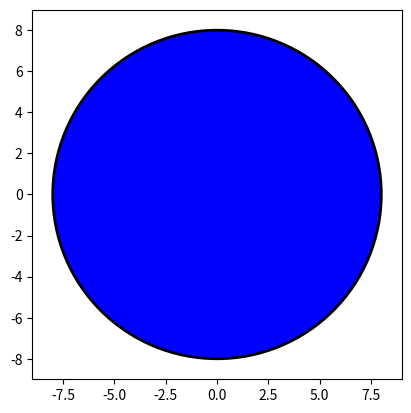
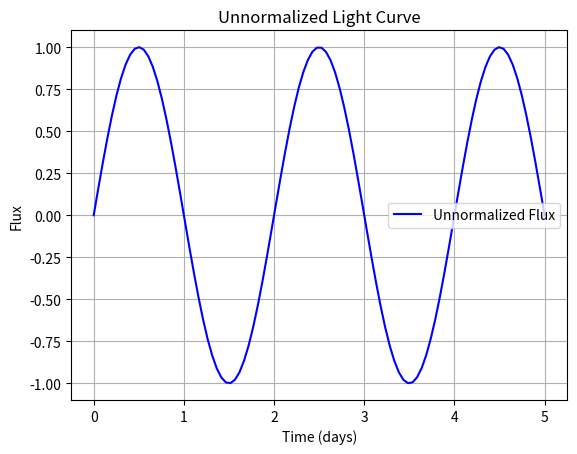
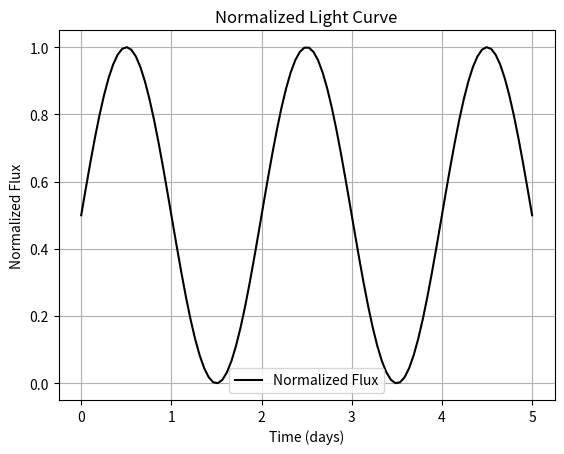

Recreate these plots in Python, in order.
#%matplotlib notebook------------>use this in jupyter notebooko

import numpy as np
import matplotlib.pyplot as plt
import matplotlib.animation as animation

# time
points = 100
time = np.linspace(0, 5, points)  # ------> 5 julian days



# flux
flux = (np.sin(np.pi * time)) #-------> Modulated variations in the sinusoidal light curve


# Normalized flux
# Corrected normalized flux

# Normalized flux
if np.max(flux) != np.min(flux):  # ------------> checking if there is variation in flux
    flux_norm = (flux - np.min(flux)) / (np.max(flux) - np.min(flux))
else:
    flux_norm = np.ones_like(flux)  # constant flux
    
#figures
fig, ax = plt.subplots()
radii_stellar = 8
ax.set_xlim(-radii_stellar-1, radii_stellar+1)
ax.set_ylim(-radii_stellar-1, radii_stellar+1)
ax.set_aspect('equal', 'box')

# draw star
star = plt.Circle((0, 0), radii_stellar, color='blue', ec='black', lw=2)
ax.add_artist(star)

# size of star
starspot = plt.Circle((0, 0), 0, color='red', alpha=0.7)
ax.add_artist(starspot)

# stellar area
stellar_area = np.pi * radii_stellar**2

# animation function
def motion(frame):
    # area and size spot
    area_spot = (1 - (abs(flux[frame])/np.max(flux))) * stellar_area
    size_spot = np.sqrt(area_spot / np.pi)  
    
    starspot.set_radius(size_spot)  

# run animation
ani = animation.FuncAnimation(fig, motion, frames=points, interval=100)




# Create the unnormalized light curve plot
fig2, ax2 = plt.subplots()
ax2.plot(time, flux, label="Unnormalized Flux", color="blue")
ax2.set_xlabel("Time (days)")
ax2.set_ylabel("Flux")
ax2.set_title("Unnormalized Light Curve")
ax2.legend()
ax2.grid()

# Create the normalized light curve plot
fig3, ax3 = plt.subplots()
ax3.plot(time, flux_norm, label="Normalized Flux", color="black")
ax3.set_xlabel("Time (days)")
ax3.set_ylabel("Normalized Flux")
ax3.set_title("Normalized Light Curve")
ax3.legend()
ax3.grid()

# Show the plots
plt.show()

